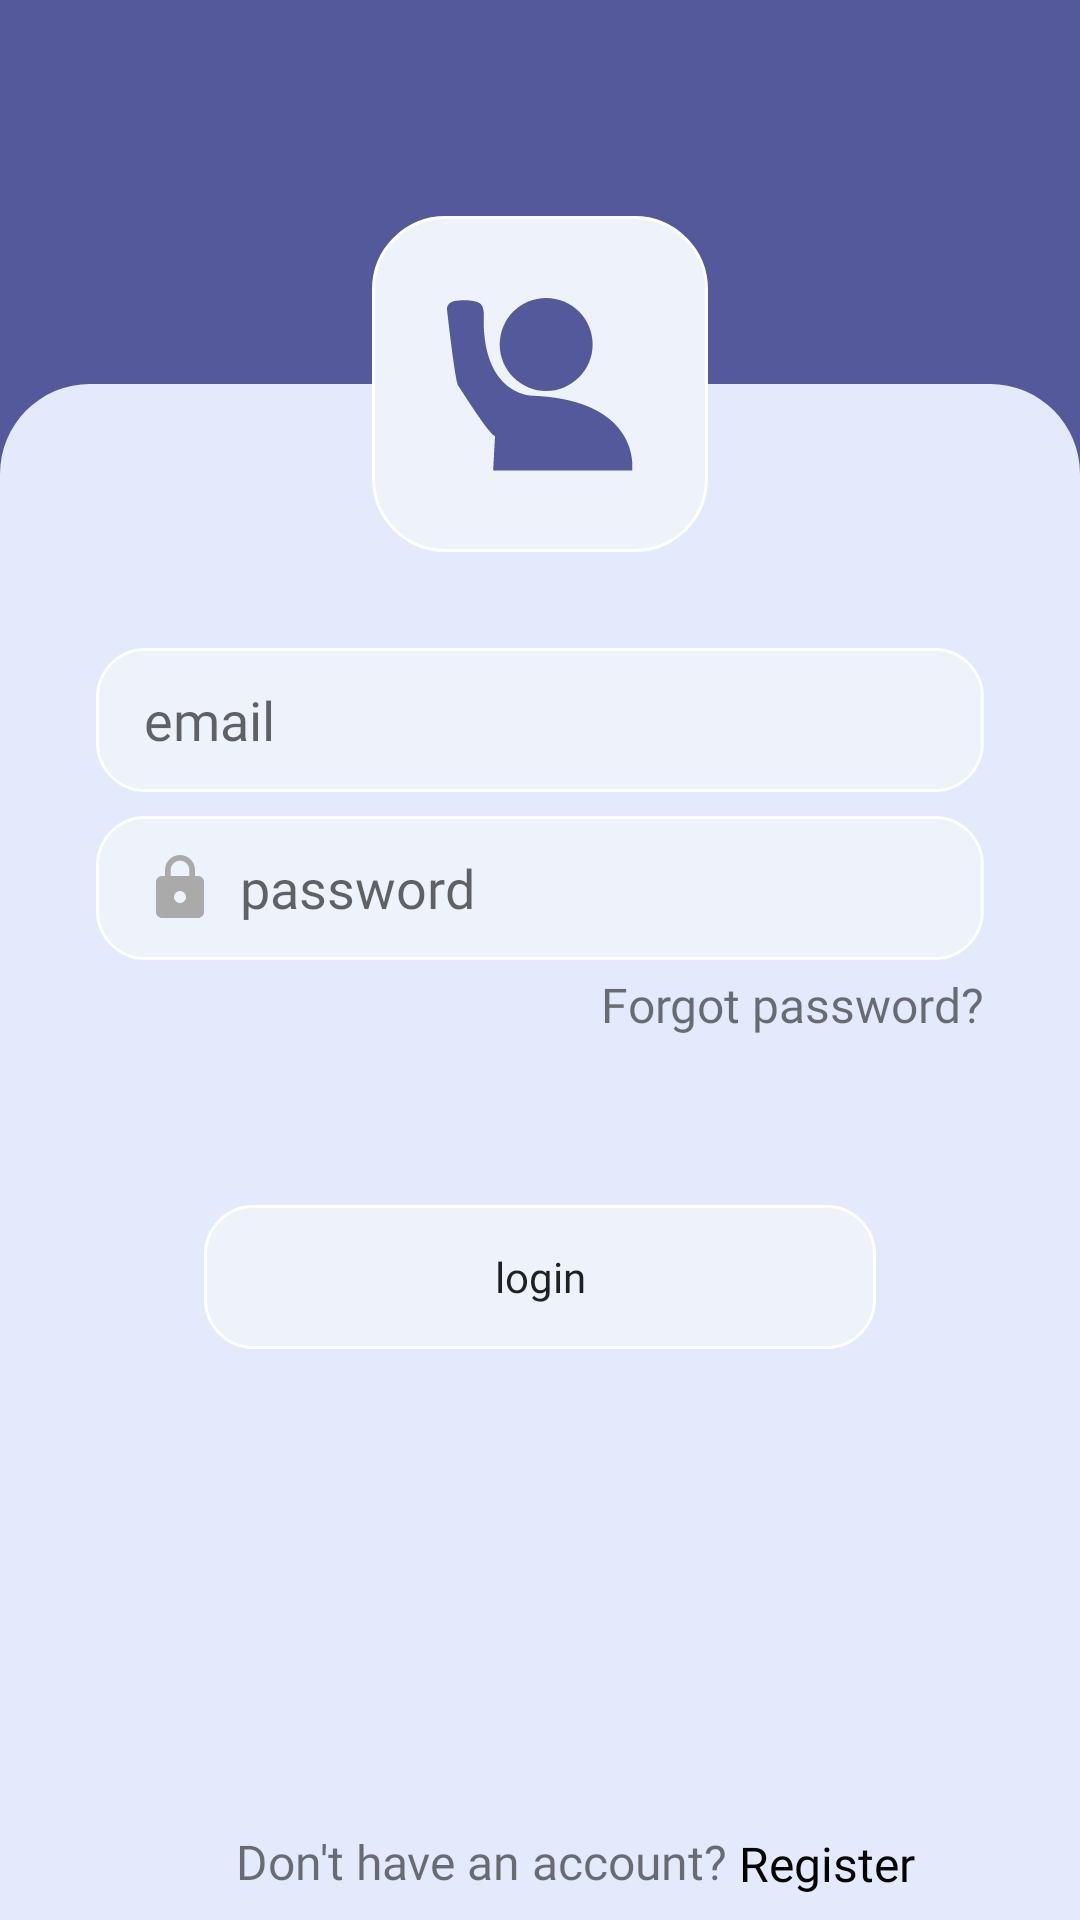

Produce the Android XML layout that renders to this screen, including the resource entries it uses.
<!-- AndroidManifest.xml: application theme Theme.Attendance -->
<!-- res/layout/activity_login.xml -->
<?xml version="1.0" encoding="utf-8"?>
<ScrollView xmlns:android="http://schemas.android.com/apk/res/android"
    xmlns:app="http://schemas.android.com/apk/res-auto"
    xmlns:tools="http://schemas.android.com/tools"
    android:layout_width="match_parent"
    android:layout_height="match_parent"
    android:background="@color/purple_800"
    android:fillViewport="true"
    tools:context=".LoginActivity">

    <androidx.constraintlayout.widget.ConstraintLayout
        android:layout_width="match_parent"
        android:layout_height="wrap_content"
        android:focusable="true"
        android:focusableInTouchMode="true">

        <ImageView
            android:id="@+id/iv_back_arrow"
            android:layout_width="wrap_content"
            android:layout_height="wrap_content"
            android:layout_marginStart="24dp"
            android:layout_marginTop="16dp"
            android:background="@drawable/ic_arrow_back"
            android:backgroundTint="@color/white"
            android:contentDescription="@string/back_arrow"
            android:foreground="?android:attr/selectableItemBackground"
            app:layout_constraintStart_toStartOf="parent"
            app:layout_constraintTop_toTopOf="parent"
            tools:ignore="UnusedAttribute" />

        <ImageView
            android:id="@+id/iv_white_background"
            android:layout_width="0dp"
            android:layout_height="0dp"
            android:background="@drawable/iv"
            android:backgroundTint="@color/purple_5"
            android:contentDescription="@string/nothing"
            app:layout_constraintBottom_toBottomOf="parent"
            app:layout_constraintEnd_toEndOf="parent"
            app:layout_constraintStart_toStartOf="parent"
            app:layout_constraintTop_toTopOf="@id/gl_horizontal" />

        <View
            android:id="@+id/iv_view"
            android:layout_width="112dp"
            android:layout_height="112dp"
            android:background="@drawable/view_style"
            app:layout_constraintBottom_toBottomOf="@id/gl_horizontal"
            app:layout_constraintEnd_toEndOf="parent"
            app:layout_constraintStart_toStartOf="parent"
            app:layout_constraintTop_toTopOf="@id/gl_horizontal" />

        <ImageView
            android:id="@+id/iv_logo"
            android:layout_width="wrap_content"
            android:layout_height="wrap_content"
            android:background="@drawable/logo_teal"
            android:backgroundTint="@color/purple_800"
            android:contentDescription="@string/logo"
            app:layout_constraintBottom_toBottomOf="@id/iv_view"
            app:layout_constraintEnd_toEndOf="@id/iv_view"
            app:layout_constraintStart_toStartOf="@id/iv_view"
            app:layout_constraintTop_toTopOf="@id/iv_view" />

        <EditText
            android:id="@+id/et_email"
            android:layout_width="0dp"
            android:layout_height="48dp"
            android:layout_marginStart="32dp"
            android:layout_marginTop="32dp"
            android:layout_marginEnd="32dp"
            android:autofillHints="emailAddress"
            android:background="@drawable/et_style_login_register"
            android:drawableStart="@drawable/custom_email"
            android:drawablePadding="8dp"
            android:fontFamily="@font/nunito_light"
            android:hint="@string/email_small"
            android:inputType="textEmailAddress"
            android:maxLines="1"
            android:paddingStart="16dp"
            android:paddingEnd="16dp"
            android:textCursorDrawable="@null"
            app:layout_constraintEnd_toEndOf="parent"
            app:layout_constraintStart_toStartOf="parent"
            app:layout_constraintTop_toBottomOf="@id/iv_view" />

        <EditText
            android:id="@+id/et_password"
            android:layout_width="0dp"
            android:layout_height="48dp"
            android:layout_marginStart="32dp"
            android:layout_marginTop="8dp"
            android:layout_marginEnd="32dp"
            android:autofillHints="password"
            android:background="@drawable/et_style_login_register"
            android:drawableStart="@drawable/custom_lock"
            android:drawablePadding="8dp"
            android:fontFamily="@font/nunito_light"
            android:hint="@string/password_small"
            android:inputType="textPassword"
            android:longClickable="false"
            android:maxLines="1"
            android:paddingStart="16dp"
            android:paddingEnd="48dp"
            android:textCursorDrawable="@null"
            app:layout_constraintEnd_toEndOf="parent"
            app:layout_constraintStart_toStartOf="parent"
            app:layout_constraintTop_toBottomOf="@id/et_email" />

        <ImageView
            android:id="@+id/iv_eye"
            android:layout_width="wrap_content"
            android:layout_height="wrap_content"
            android:layout_marginEnd="16dp"
            android:contentDescription="@string/nothing"
            android:src="@drawable/ic_visibility_off"
            app:layout_constraintBottom_toBottomOf="@id/et_password"
            app:layout_constraintEnd_toEndOf="@id/et_password"
            app:layout_constraintTop_toTopOf="@id/et_password" />

        <TextView
            android:id="@+id/tv_forgot_password"
            android:layout_width="wrap_content"
            android:layout_height="wrap_content"
            android:layout_marginTop="4dp"
            android:fontFamily="@font/nunito_light"
            android:text="@string/forgot_password"
            android:textSize="16sp"
            app:layout_constraintEnd_toEndOf="@id/et_password"
            app:layout_constraintTop_toBottomOf="@id/et_password" />

        <Button
            android:id="@+id/btn_login"
            style="?android:attr/borderlessButtonStyle"
            android:layout_width="224dp"
            android:layout_height="48dp"
            android:layout_marginTop="56dp"
            android:layout_marginBottom="96dp"
            android:background="@drawable/profile_card_style"
            android:fontFamily="@font/nunito_medium"
            android:foreground="?android:attr/selectableItemBackground"
            android:text="@string/login_small"
            android:textAllCaps="false"
            app:layout_constraintEnd_toEndOf="parent"
            app:layout_constraintStart_toStartOf="parent"
            app:layout_constraintTop_toBottomOf="@id/tv_forgot_password"
            tools:ignore="UnusedAttribute"
            tools:targetApi="m" />

        <TextView
            android:id="@+id/tv_still"
            android:layout_width="wrap_content"
            android:layout_height="wrap_content"
            android:layout_marginTop="96dp"
            android:layout_marginBottom="8dp"
            android:fontFamily="@font/nunito_light"
            android:text="@string/don_t_have_an_account"
            android:textSize="16sp"
            app:layout_constraintBottom_toBottomOf="parent"
            app:layout_constraintEnd_toEndOf="parent"
            app:layout_constraintHorizontal_bias=".4"
            app:layout_constraintStart_toStartOf="parent"
            app:layout_constraintTop_toBottomOf="@id/btn_login"
            app:layout_constraintVertical_bias=".99" />

        <TextView
            android:id="@+id/tv_Register"
            android:layout_width="wrap_content"
            android:layout_height="wrap_content"
            android:layout_marginStart="4dp"
            android:layout_marginTop="96dp"
            android:layout_marginBottom="8dp"
            android:fontFamily="@font/nunito_medium"
            android:text="@string/register"
            android:textColor="@color/black"
            android:textSize="16sp"
            app:layout_constraintBottom_toBottomOf="parent"
            app:layout_constraintStart_toEndOf="@id/tv_still"
            app:layout_constraintVertical_bias=".99" />

        <ProgressBar
            android:id="@+id/pb_login"
            android:layout_width="wrap_content"
            android:layout_height="wrap_content"
            android:indeterminateTint="@color/purple_800"
            android:visibility="gone"
            app:layout_constraintBottom_toBottomOf="parent"
            app:layout_constraintEnd_toEndOf="parent"
            app:layout_constraintStart_toStartOf="parent"
            app:layout_constraintTop_toTopOf="parent" />

        <View
            android:id="@+id/v_back_arrow"
            android:layout_width="0dp"
            android:layout_height="0dp"
            app:layout_constraintBottom_toTopOf="@id/gl_h10"
            app:layout_constraintEnd_toStartOf="@id/gl_v25"
            app:layout_constraintStart_toStartOf="parent"
            app:layout_constraintTop_toTopOf="parent" />

        <View
            android:id="@+id/v_register"
            android:layout_width="0dp"
            android:layout_height="40dp"
            app:layout_constraintBottom_toBottomOf="parent"
            app:layout_constraintEnd_toEndOf="parent"
            app:layout_constraintStart_toStartOf="parent" />


        <androidx.constraintlayout.widget.Guideline
            android:id="@+id/gl_horizontal"
            android:layout_width="wrap_content"
            android:layout_height="wrap_content"
            android:orientation="horizontal"
            app:layout_constraintGuide_percent=".2" />

        <androidx.constraintlayout.widget.Guideline
            android:id="@+id/gl_h10"
            android:layout_width="wrap_content"
            android:layout_height="wrap_content"
            android:orientation="horizontal"
            app:layout_constraintGuide_percent=".1" />

        <androidx.constraintlayout.widget.Guideline
            android:id="@+id/gl_v25"
            android:layout_width="wrap_content"
            android:layout_height="wrap_content"
            android:orientation="vertical"
            app:layout_constraintGuide_percent=".25" />

    </androidx.constraintlayout.widget.ConstraintLayout>

</ScrollView>
<!-- resources referenced by this layout -->
<resources>
  <color name="black">#FF000000</color>
  <color name="purple_5">#e2eafc</color>
  <color name="purple_800">#53599A</color>
  <color name="white">#FFFFFFFF</color>
  <!-- drawable custom_email (drawable) -->
  <?xml version="1.0" encoding="utf-8"?>
  <selector xmlns:android="http://schemas.android.com/apk/res/android">
      <item android:drawable="@drawable/ic_email_focused" android:state_focused="true" />
      <item android:drawable="@drawable/ic_email" android:state_focused="false" />
  </selector>
  <!-- drawable custom_lock (drawable-xxxhdpi) -->
  <?xml version="1.0" encoding="utf-8"?>
  <selector xmlns:android="http://schemas.android.com/apk/res/android">
      <item android:drawable="@drawable/ic_lock_focused" android:state_focused="true" />
      <item android:drawable="@drawable/ic_lock" android:state_focused="false" />
  </selector>
  <!-- drawable iv (drawable) -->
  <?xml version="1.0" encoding="utf-8"?>
  <shape xmlns:android="http://schemas.android.com/apk/res/android"
      android:shape="rectangle">
      <corners
          android:topLeftRadius="30dp"
          android:topRightRadius="30dp" />
      <solid android:color="@color/white" />
  </shape>
  <!-- drawable profile_card_style (drawable) -->
  <?xml version="1.0" encoding="utf-8"?>
  <shape xmlns:android="http://schemas.android.com/apk/res/android"
      android:shape="rectangle">
      <solid android:color="@color/list_color" />
      <stroke
          android:width="1dp"
          android:color="@color/white" />
  
      <corners android:radius="16dp" />
  
  </shape>
  <!-- drawable view_style (drawable) -->
  <?xml version="1.0" encoding="utf-8"?>
  <shape xmlns:android="http://schemas.android.com/apk/res/android"
      android:shape="rectangle">
      <solid android:color="@color/list_color" />
      <stroke
          android:width="1dp"
          android:color="@color/white" />
      <corners android:radius="24dp" />
  
  </shape>
  <string name="back_arrow">Back Arrow</string>
  <string name="don_t_have_an_account">Don\'t have an account?</string>
  <string name="email_small">email</string>
  <string name="forgot_password">Forgot password?</string>
  <string name="login_small">login</string>
  <string name="logo">Logo</string>
  <string name="nothing">Nothing</string>
  <string name="password_small">password</string>
  <string name="register">Register</string>
  <style name="Theme.Attendance" parent="Theme.MaterialComponents.Light.NoActionBar.Bridge">
          
          <item name="colorPrimary">@color/purple_10</item>
          <item name="colorPrimaryVariant">@color/purple_100</item>
          <item name="colorOnPrimary">@color/white</item>
          
          <item name="colorSecondary">@color/purple_10</item>
          <item name="colorSecondaryVariant">@color/purple_100</item>
          <item name="colorOnSecondary">@color/black</item>
          
          <item name="android:statusBarColor" tools:targetApi="l">?attr/colorOnPrimary</item>
          
      </style>
  <!-- drawable ic_email_focused (drawable-xxxhdpi) -->
  <vector android:height="24dp" android:tint="@color/purple_100"
      android:viewportHeight="24" android:viewportWidth="24"
      android:width="24dp" xmlns:android="http://schemas.android.com/apk/res/android">
      <path android:fillColor="@android:color/white" android:pathData="M20,4L4,4c-1.1,0 -1.99,0.9 -1.99,2L2,18c0,1.1 0.9,2 2,2h16c1.1,0 2,-0.9 2,-2L22,6c0,-1.1 -0.9,-2 -2,-2zM20,8l-8,5 -8,-5L4,6l8,5 8,-5v2z"/>
  </vector>
  <color name="purple_100">#53599A</color>
  <color name="list_color">#edf2fb</color>
  <color name="purple_10">#ccdbfd</color>
</resources>
